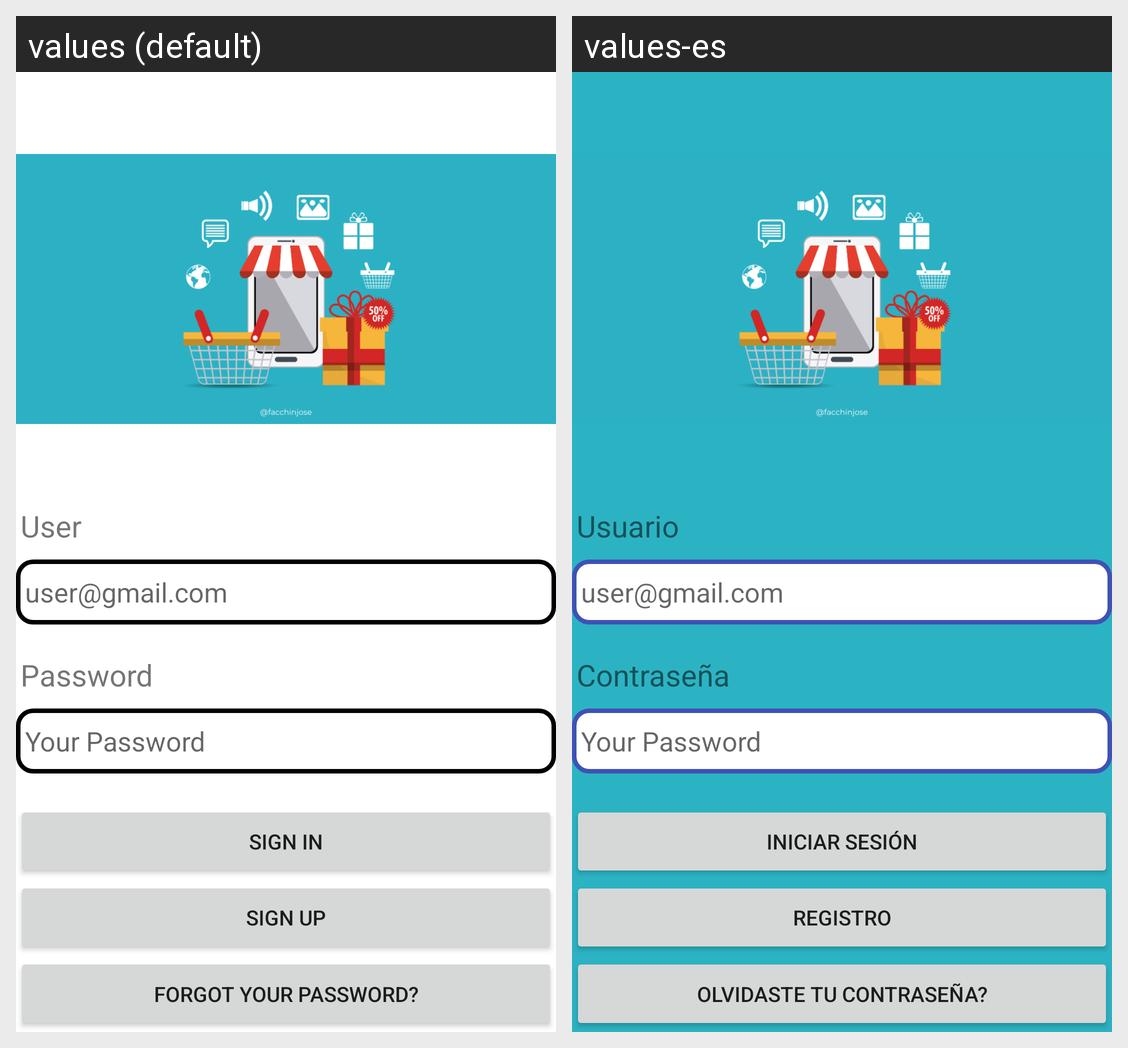

Translations of the strings shown on this Android screen, per locale in the grid:
Android screen res/layout/activity_login.xml rendered under 2 locales, left to right: values (default), values-es. Device: Nexus 5 (rendered at 1080×1920; each locale shown at half size, 540×960, under a caption strip naming it); theme Theme.Grupo11.NoActionBar.
Strings drawn on this screen, with the default value and each locale's value (text and hints the layout hard-codes, and strings that could not be matched under every locale, appear in the picture but are not listed):

txt_usuario
  values: User
  values-es: Usuario

txt_contrasena
  values: Password
  values-es: Contraseña

txt_iniciar_sesion
  values: Sign in
  values-es: Iniciar sesión

txt_registro
  values: Sign up
  values-es: Registro

txt_olvidaste
  values: Forgot your password?
  values-es: Olvidaste tu contraseña?
